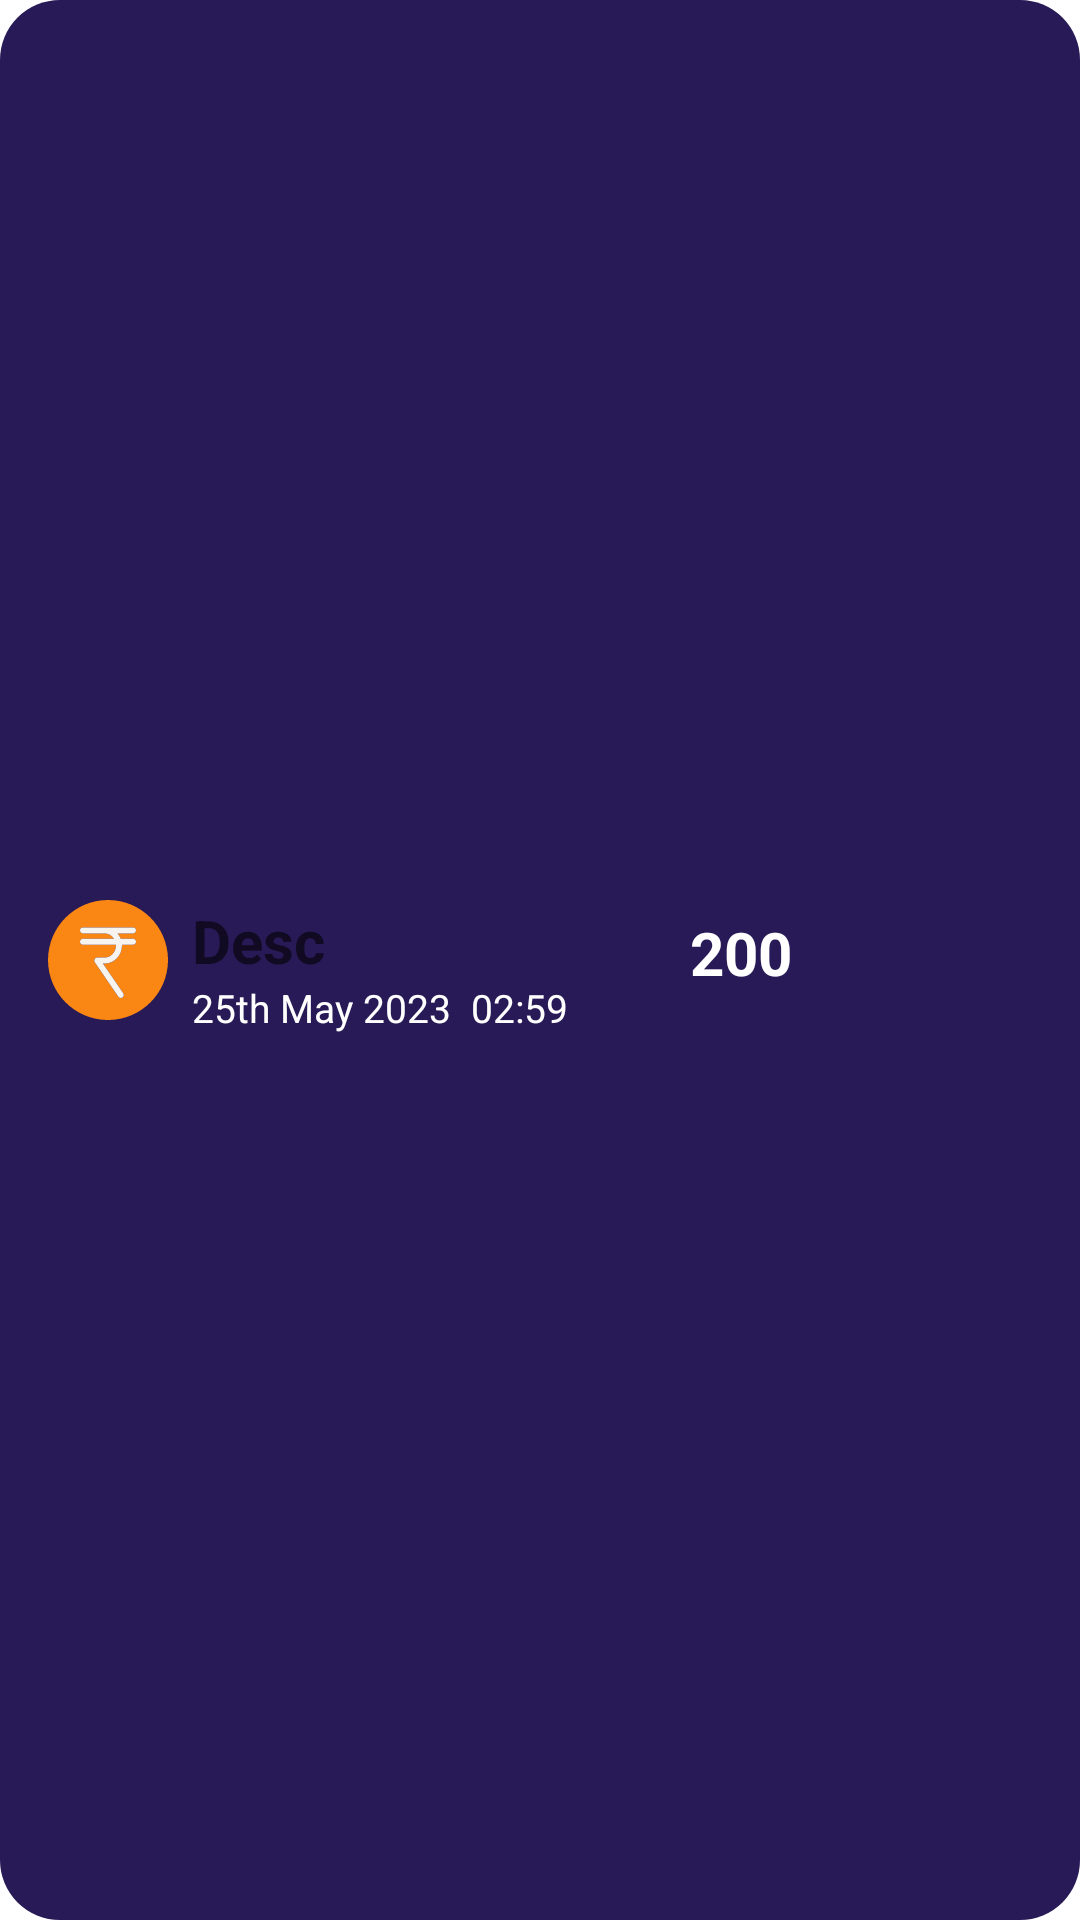

Write the Android layout XML for this screen, with the resource values it uses.
<!-- AndroidManifest.xml: application theme Theme.FinanceFit -->
<!-- res/layout/viewholder_income.xml -->
<androidx.constraintlayout.widget.ConstraintLayout xmlns:android="http://schemas.android.com/apk/res/android"
    xmlns:app="http://schemas.android.com/apk/res-auto"
    android:layout_width="match_parent"
    android:layout_height="75sp"
    android:layout_marginStart="16sp"
    android:layout_marginTop="4sp"
    android:background="@drawable/view_holder_background"
    android:layout_marginEnd="16sp"
    android:id="@+id/ConstLayout"
    android:layout_marginBottom="4sp">

    <ImageView
        android:id="@+id/logoImg"
        android:layout_width="40sp"
        android:layout_height="40sp"
        android:layout_marginStart="16sp"
        app:layout_constraintBottom_toBottomOf="parent"
        app:layout_constraintStart_toStartOf="parent"
        app:layout_constraintTop_toTopOf="parent"
        app:srcCompat="@drawable/rupees"/>

    <TextView
        android:id="@+id/IncomeLoss"
        android:layout_width="wrap_content"
        android:layout_height="wrap_content"
        android:layout_marginStart="8sp"
        android:hint="Desc"
        android:textSize="20sp"
        android:textColor="@color/white"
        android:textStyle="bold"
        app:layout_constraintStart_toEndOf="@+id/logoImg"
        app:layout_constraintTop_toTopOf="@+id/logoImg" />


    <View
        android:layout_width="30sp"
        android:layout_height="35sp"
        android:id="@+id/priority_one"
        android:background="@drawable/green_shape"
        android:layout_marginLeft="40sp"
        android:layout_marginBottom="20sp"
        app:layout_constraintLeft_toRightOf="@id/amount"
        app:layout_constraintTop_toTopOf="@id/amount" />

    <TextView
        android:id="@+id/amount"
        android:layout_width="wrap_content"
        android:layout_height="wrap_content"
        android:layout_marginTop="4sp"
        android:layout_marginEnd="96sp"
        android:text="200"
        android:textColor="#fff"
        android:textSize="20sp"
        android:textStyle="bold"
        app:layout_constraintEnd_toEndOf="parent"
        app:layout_constraintTop_toTopOf="@+id/IncomeLoss" />

    <TextView
        android:layout_width="wrap_content"
        android:layout_height="wrap_content"
        android:id="@+id/DateTime"
        app:layout_constraintTop_toBottomOf="@id/IncomeLoss"
        app:layout_constraintLeft_toRightOf="@id/logoImg"
        android:layout_marginStart="8sp"
        android:text="25th May 2023  02:59"
        android:textSize="13sp"
        android:textColor="#fff"/>




</androidx.constraintlayout.widget.ConstraintLayout>
<!-- resources referenced by this layout -->
<resources>
  <!-- drawable rupees (drawable) -->
  <vector xmlns:android="http://schemas.android.com/apk/res/android"
      android:width="112.83sp"
      android:height="112.83sp"
      android:viewportWidth="112.83"
      android:viewportHeight="112.83">
    <path
        android:pathData="M56.42,0C25.31,0 0,25.31 0,56.42c0,31.11 25.31,56.42 56.42,56.42s56.42,-25.31 56.42,-56.42C112.83,25.31 87.53,0 56.42,0zM68.37,36.42h11.57c1.56,0 2.83,1.27 2.83,2.83c0,1.56 -1.27,2.83 -2.83,2.83H69.54c0.01,0.23 0.01,0.46 0.01,0.69c0,9.38 -7.34,17.02 -16.35,17.02h-1.52L70.75,87.68c0.88,1.28 0.55,3.05 -0.74,3.93c-0.47,0.32 -1.02,0.49 -1.6,0.49l-0.16,-0c-0.88,-0.05 -1.68,-0.5 -2.18,-1.23L44,58.58c-0.88,-1.29 -0.55,-3.05 0.74,-3.93c0.08,-0.05 0.16,-0.1 0.23,-0.14c0.41,-0.24 0.91,-0.38 1.41,-0.38h6.81c5.9,0 10.7,-5.1 10.7,-11.36c0,-0.23 -0.01,-0.46 -0.02,-0.69H32.89c-1.56,0 -2.83,-1.27 -2.83,-2.83c0,-1.56 1.27,-2.83 2.83,-2.83h29.17c-1.98,-3.11 -5.31,-5.01 -8.87,-5.01H32.89c-1.56,0 -2.83,-1.27 -2.83,-2.83c0,-1.56 1.27,-2.83 2.83,-2.83h47.05c1.56,0 2.83,1.27 2.83,2.83c0,1.56 -1.27,2.83 -2.83,2.83H65.36C66.63,32.89 67.66,34.6 68.37,36.42z"
        android:fillColor="#FA8714"/>
    <path
        android:pathData="M82.77,28.58c0,-1.56 -1.27,-2.83 -2.83,-2.83H32.89c-1.56,0 -2.83,1.27 -2.83,2.83c0,1.56 1.27,2.83 2.83,2.83h20.3c3.56,0 6.89,1.9 8.87,5.01h-29.17c-1.56,0 -2.83,1.27 -2.83,2.83c0,1.56 1.27,2.83 2.83,2.83h30.98c0.01,0.23 0.02,0.46 0.02,0.69c0,6.26 -4.8,11.36 -10.7,11.36h-6.81c-0.5,0 -1,0.14 -1.41,0.38c-0.08,0.04 -0.15,0.09 -0.23,0.14c-1.29,0.88 -1.62,2.64 -0.74,3.93L66.08,90.87c0.5,0.73 1.29,1.18 2.18,1.23l0.16,0c0.57,0 1.13,-0.17 1.6,-0.49c1.28,-0.88 1.62,-2.64 0.74,-3.93L51.68,59.78h1.52c9.02,0 16.35,-7.63 16.35,-17.02c0,-0.23 -0,-0.46 -0.01,-0.69h10.41c1.56,0 2.83,-1.27 2.83,-2.83c0,-1.56 -1.27,-2.83 -2.83,-2.83H68.37c-0.71,-1.83 -1.74,-3.54 -3.01,-5.01h14.58C81.5,31.41 82.77,30.14 82.77,28.58z"
        android:fillColor="#f7f3ef"/>
  </vector>
  <!-- drawable view_holder_background (drawable) -->
  <?xml version="1.0" encoding="utf-8"?>
  
  <selector xmlns:android="http://schemas.android.com/apk/res/android">
  <item>
      <shape android:shape="rectangle">
          <solid android:color="#281A56"/>
          <corners android:radius="20sp"/>
      </shape>
  </item>
  </selector>
  <style name="Theme.FinanceFit" parent="Theme.MaterialComponents.DayNight.NoActionBar">
          
          <item name="colorPrimary">@color/purple_500</item>
          <item name="colorPrimaryVariant">@color/purple_700</item>
          <item name="colorOnPrimary">@color/white</item>
          
          <item name="colorSecondary">@color/teal_200</item>
          <item name="colorSecondaryVariant">@color/teal_700</item>
          <item name="colorOnSecondary">@color/black</item>
          
          <item name="android:statusBarColor">#130041</item>
  
          
      </style>
  <!-- not gathered from this repository: default colours our renderer supplied (Android Studio template values) -->
  <color name="purple_500">#FF6200EE</color>
  <color name="purple_700">#FF3700B3</color>
  <color name="teal_200">#FF03DAC5</color>
  <color name="teal_700">#FF018786</color>
  <color name="black">#FF000000</color>
  <color name="white">#FFFFFFFF</color>
</resources>
